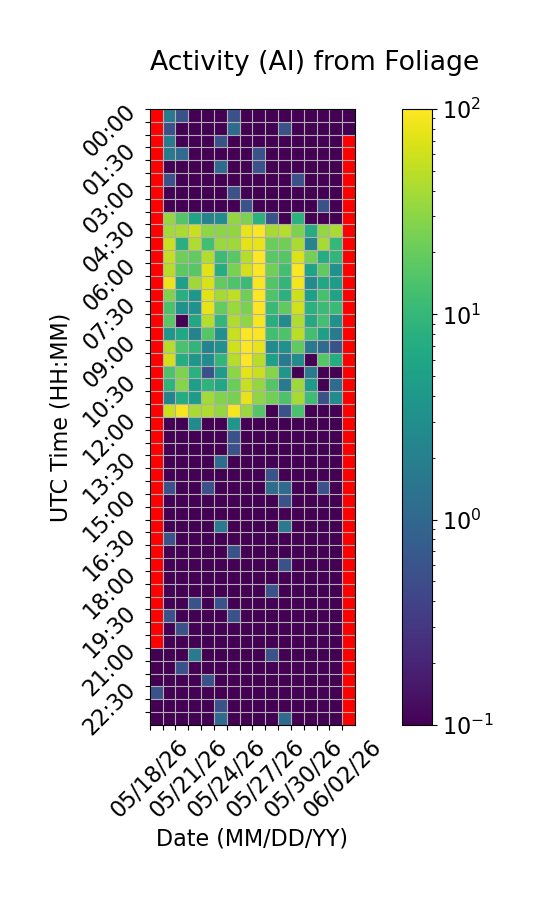

Data behind this chart, as committed beside it:
Time (UTC), 05/18/26, 05/19/26, 05/20/26, 05/21/26, 05/22/26, 05/23/26, 05/24/26, 05/25/26, 05/26/26, 05/27/26, 05/28/26, 05/29/26, 05/30/26, 05/31/26, 06/01/26, 06/02/26
00:00, , 1.667, 0.5556, 0.0, 0.0, 0.0, 0.5556, 0.0, 0.0, 0.0, 0.0, 0.0, 0.0, 0.0, 0.0, 0.0
00:30, , 0.5556, 0.0, 0.0, 0.0, 0.0, 1.111, 0.0, 0.0, 0.0, 0.5556, 0.0, 0.0, 0.0, 0.0, 0.0
01:00, , 1.667, 0.0, 0.0, 0.0, 0.5556, 0.0, 0.0, 0.0, 0.0, 0.0, 0.0, 0.0, 0.0, 0.0, 
01:30, , 1.667, 1.111, 0.0, 0.0, 0.0, 0.0, 0.0, 0.5556, 0.0, 0.0, 0.0, 0.0, 0.0, 0.0, 
02:00, , 0.0, 0.0, 0.0, 0.0, 1.111, 0.0, 0.0, 0.5556, 0.0, 0.0, 0.0, 0.0, 0.0, 0.0, 
02:30, , 0.5556, 0.0, 0.0, 0.0, 0.0, 0.0, 0.0, 0.0, 0.0, 0.0, 0.5556, 0.0, 0.0, 0.0, 
03:00, , 0.0, 0.0, 0.0, 0.0, 0.0, 0.5556, 0.0, 0.0, 0.0, 0.0, 0.0, 0.0, 0.0, 0.0, 
03:30, , 0.0, 0.0, 0.0, 0.0, 0.0, 0.0, 0.5556, 0.0, 0.0, 0.0, 0.0, 0.0, 0.5556, 0.0, 
04:00, , 33.89, 15.56, 5.556, 2.222, 2.778, 32.78, 25.56, 8.333, 0.5556, 0.0, 8.333, 0.0, 0.0, 0.0, 
04:30, , 38.33, 41.67, 57.78, 30.56, 30.0, 31.67, 77.78, 96.67, 40.0, 46.11, 25.56, 7.222, 32.78, 41.67, 
05:00, , 56.67, 7.778, 43.89, 12.22, 35.56, 36.67, 75.0, 78.33, 20.56, 22.22, 41.67, 2.222, 40.0, 10.0, 
05:30, , 52.78, 21.67, 18.89, 45.0, 11.11, 17.22, 46.67, 98.89, 17.22, 16.11, 70.0, 23.89, 7.222, 9.444, 
06:00, , 47.22, 17.78, 16.67, 71.67, 7.222, 25.0, 61.67, 99.44, 22.78, 12.22, 100.0, 5.556, 18.33, 3.333, 
06:30, , 82.22, 5.0, 37.78, 66.67, 18.89, 15.0, 11.11, 93.33, 15.56, 9.444, 89.44, 2.778, 6.111, 4.444, 
07:00, , 26.11, 7.778, 3.889, 73.89, 39.44, 51.11, 22.22, 98.89, 15.0, 8.333, 58.89, 5.0, 13.33, 5.556, 
07:30, , 13.89, 3.333, 3.333, 77.78, 19.44, 35.0, 25.0, 97.22, 10.56, 18.33, 62.78, 8.333, 11.11, 11.11, 
08:00, , 17.22, 0.0, 6.111, 46.11, 9.444, 43.89, 31.11, 90.0, 7.778, 2.778, 44.44, 6.667, 12.78, 3.333, 
08:30, , 3.889, 6.111, 2.222, 16.11, 3.333, 56.67, 96.67, 97.22, 12.22, 14.44, 48.89, 12.78, 5.0, 1.667, 
09:00, , 46.11, 13.89, 9.444, 2.222, 3.333, 61.11, 96.67, 76.67, 2.778, 3.333, 18.33, 1.667, 1.111, 0.5556, 
09:30, , 63.89, 7.222, 3.889, 2.778, 9.444, 46.67, 100.0, 47.78, 5.0, 1.667, 2.778, 0.0, 16.11, 7.222, 
10:00, , 14.44, 26.11, 8.333, 0.5556, 4.444, 30.0, 75.0, 57.78, 28.33, 3.889, 0.0, 1.667, 0.0, 0.0, 
10:30, , 8.889, 28.89, 5.0, 8.889, 6.111, 21.11, 56.67, 33.33, 15.56, 1.667, 36.67, 4.444, 0.0, 1.111, 
11:00, , 2.222, 7.222, 4.444, 38.33, 26.67, 24.44, 80.0, 31.67, 22.78, 14.44, 40.0, 11.67, 0.5556, 2.778, 
11:30, , 57.22, 90.56, 40.0, 43.33, 33.33, 91.11, 35.0, 15.56, 0.0, 0.5556, 13.89, 0.0, 0.0, 0.0, 
12:00, , 0.0, 0.0, 2.778, 0.0, 0.0, 3.889, 0.0, 0.0, 0.0, 0.0, 0.0, 0.0, 0.0, 0.0, 
12:30, , 0.0, 0.0, 0.0, 0.0, 0.0, 0.5556, 0.0, 0.0, 0.0, 0.0, 0.0, 0.0, 0.0, 0.0, 
13:00, , 0.0, 0.0, 0.0, 0.0, 0.0, 0.5556, 0.0, 0.0, 0.0, 0.0, 0.0, 0.0, 0.0, 0.0, 
13:30, , 0.0, 0.0, 0.0, 0.0, 1.111, 0.0, 0.0, 0.0, 0.0, 0.0, 0.0, 0.0, 0.0, 0.0, 
14:00, , 0.0, 0.0, 0.0, 0.0, 0.0, 0.0, 0.0, 0.0, 0.5556, 0.0, 0.0, 0.0, 0.0, 0.0, 
14:30, , 0.5556, 0.0, 0.0, 0.5556, 0.0, 0.0, 0.0, 0.0, 1.111, 1.111, 0.0, 0.0, 0.5556, 0.0, 
15:00, , 0.0, 0.0, 0.0, 0.0, 0.0, 0.0, 0.0, 0.0, 0.0, 0.5556, 0.0, 0.0, 0.0, 0.0, 
15:30, , 0.0, 0.0, 0.0, 0.0, 0.0, 0.0, 0.0, 0.0, 0.0, 0.0, 0.0, 0.0, 0.0, 0.0, 
16:00, , 0.0, 0.0, 0.0, 0.0, 1.667, 0.0, 0.0, 0.0, 0.0, 1.667, 0.0, 0.0, 0.0, 0.0, 
16:30, , 0.5556, 0.0, 0.0, 0.0, 0.0, 0.0, 0.0, 0.0, 0.0, 0.0, 0.0, 0.0, 0.0, 0.0, 
17:00, , 0.0, 0.0, 0.0, 0.0, 0.0, 0.5556, 0.0, 0.0, 0.0, 0.0, 0.0, 0.0, 0.0, 0.0, 
17:30, , 0.0, 0.0, 0.0, 0.0, 0.0, 0.0, 0.0, 0.0, 0.0, 0.5556, 0.0, 0.0, 0.0, 0.0, 
18:00, , 0.0, 0.0, 0.0, 0.0, 0.0, 0.0, 0.0, 0.0, 0.0, 0.0, 0.0, 0.0, 0.0, 0.0, 
18:30, , 0.0, 0.0, 0.0, 0.0, 0.0, 0.0, 0.0, 0.0, 0.5556, 0.0, 0.0, 0.0, 0.0, 0.0, 
19:00, , 0.0, 0.0, 0.5556, 0.0, 0.5556, 0.0, 0.0, 0.0, 0.0, 0.0, 0.0, 0.0, 0.0, 0.0, 
19:30, , 0.5556, 0.0, 0.0, 0.0, 0.0, 0.5556, 0.0, 0.0, 0.0, 0.0, 0.0, 0.0, 0.0, 0.0, 
20:00, , 0.0, 0.5556, 0.0, 0.0, 0.0, 0.0, 0.0, 0.0, 0.0, 0.0, 0.0, 0.0, 0.0, 0.0, 
20:30, , 0.0, 0.0, 0.0, 0.0, 0.0, 0.0, 0.0, 0.0, 0.0, 0.0, 0.0, 0.0, 0.0, 0.0, 
21:00, 0.0, 0.0, 0.0, 1.667, 0.0, 0.0, 0.0, 0.0, 0.0, 0.5556, 0.0, 0.0, 0.0, 0.0, 0.0, 
21:30, 0.0, 0.0, 0.5556, 0.0, 0.0, 0.0, 0.0, 0.0, 0.0, 0.0, 0.0, 0.0, 0.0, 0.0, 0.0, 
22:00, 0.0, 0.0, 0.0, 0.0, 0.5556, 0.0, 0.0, 0.0, 0.0, 0.0, 0.0, 0.0, 0.0, 0.0, 0.0, 
22:30, 0.5556, 0.0, 0.0, 0.0, 0.0, 0.0, 0.0, 0.0, 0.0, 0.0, 0.0, 0.0, 0.0, 0.0, 0.0, 
23:00, 0.0, 0.0, 0.0, 0.0, 0.0, 0.5556, 0.0, 0.0, 0.0, 0.0, 0.0, 0.0, 0.0, 0.0, 0.0, 
23:30, 0.0, 0.0, 0.0, 0.0, 0.0, 1.111, 0.0, 0.0, 0.0, 0.0, 1.111, 0.0, 0.0, 0.0, 0.0, 
